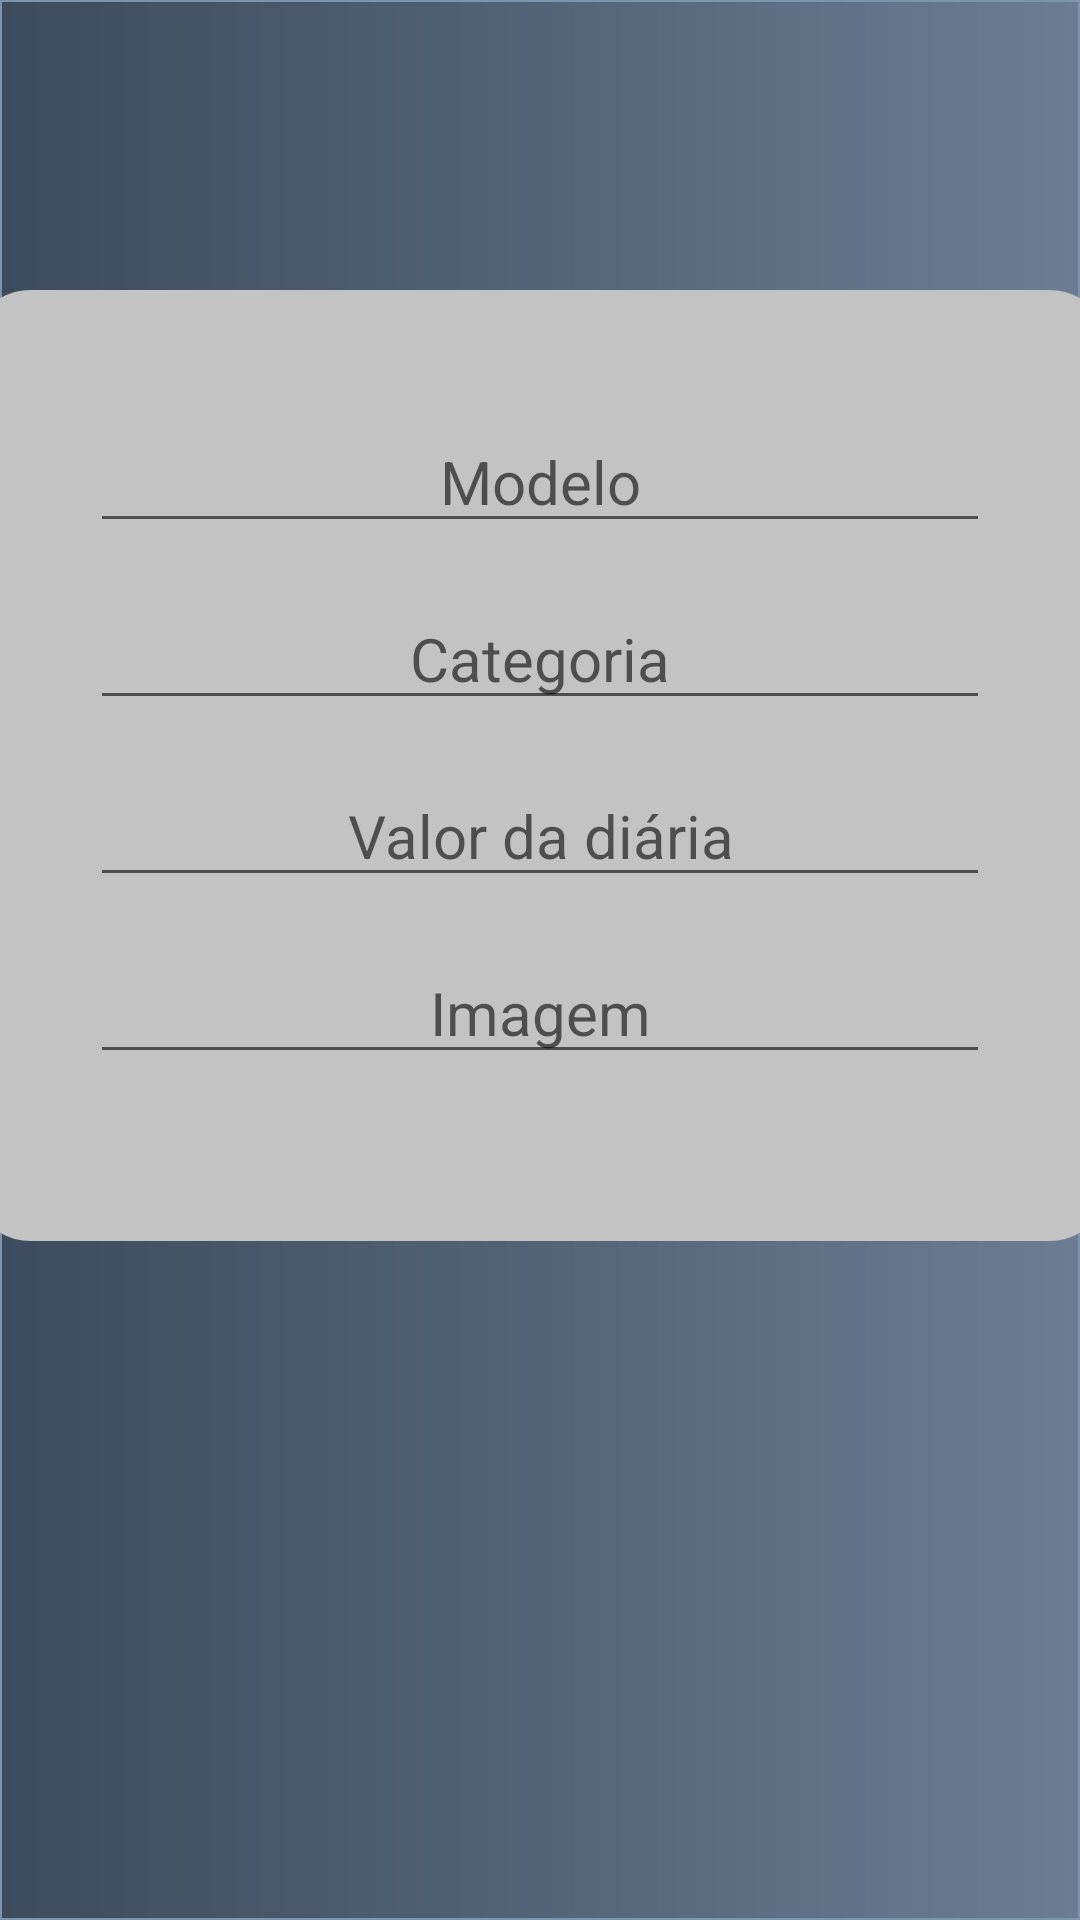

Layout XML and referenced resources for this Android screen:
<!-- AndroidManifest.xml: application theme Theme.AplicativoMobileAdminiscar -->
<!-- res/layout/activity_inserir_produto.xml -->
<?xml version="1.0" encoding="utf-8"?>
<androidx.constraintlayout.widget.ConstraintLayout xmlns:android="http://schemas.android.com/apk/res/android"
    xmlns:app="http://schemas.android.com/apk/res-auto"
    xmlns:tools="http://schemas.android.com/tools"
    android:layout_width="match_parent"
    android:layout_height="match_parent"
    android:background="@drawable/fundo_beauty_full">

  <TextView
      android:id="@+id/textViewInserirProduto"
      android:layout_width="386dp"
      android:layout_height="39dp"
      android:layout_marginStart="3dp"
      android:layout_marginTop="105dp"
      android:layout_marginEnd="4dp"
      android:layout_marginBottom="685dp"
      android:background="@drawable/imagem_circular3"
      android:fontFamily="sans-serif"
      android:text="ESCOLHA A FORMA DE PAGAMENTO"
      android:textAlignment="center"
      android:textColor="@android:color/holo_orange_light"
      android:textSize="22sp"
      android:textStyle="bold"
      app:layout_constraintBottom_toBottomOf="parent"
      app:layout_constraintEnd_toEndOf="parent"
      app:layout_constraintStart_toStartOf="parent"
      app:layout_constraintTop_toTopOf="parent" />

  <androidx.appcompat.widget.LinearLayoutCompat

      android:layout_width="380dp"
      android:layout_height="317dp"
      android:layout_marginStart="6dp"
      android:layout_marginTop="191dp"
      android:layout_marginEnd="7dp"
      android:layout_marginBottom="321dp"
      android:background="@drawable/button_beauty_full04"
      android:gravity="center"
      android:orientation="vertical"
      app:layout_constraintBottom_toBottomOf="parent"
      app:layout_constraintEnd_toEndOf="parent"
      app:layout_constraintStart_toStartOf="parent"
      app:layout_constraintTop_toTopOf="parent"
      tools:context=".CRUD.ActivityInserirProduto">


    <EditText
        android:id="@+id/edit_modelo"
        android:layout_width="300dp"
        android:layout_height="wrap_content"
        android:layout_marginBottom="15dp"
        android:hint="Modelo"
        android:textAlignment="center"
        android:textColor="#000"
        android:textSize="20sp" />

    <EditText
        android:id="@+id/edit_categoria"
        android:layout_width="300dp"
        android:layout_height="wrap_content"
        android:layout_marginBottom="15dp"
        android:hint="Categoria"
        android:textAlignment="center"
        android:textColor="#000"
        android:textSize="20sp" />

    <EditText
        android:id="@+id/edit_diaria"
        android:layout_width="300dp"
        android:layout_height="wrap_content"
        android:layout_marginBottom="15dp"
        android:hint="Valor da diária"
        android:textAlignment="center"
        android:textColor="#000"
        android:textSize="20sp" />


    <EditText
        android:id="@+id/edit_imagem"
        android:layout_width="300dp"
        android:layout_height="wrap_content"
        android:layout_marginBottom="15dp"
        android:hint="Imagem"
        android:textAlignment="center"
        android:textColor="#000"
        android:textSize="20sp" />


  </androidx.appcompat.widget.LinearLayoutCompat>

  <Button
      android:id="@+id/bt_cadastrar"
      android:layout_width="200dp"
      android:layout_height="51dp"
      android:layout_marginStart="96dp"
      android:layout_marginTop="534dp"
      android:layout_marginEnd="97dp"
      android:layout_marginBottom="244dp"
      android:background="@drawable/imagem_circular"
      android:text="Cadastrar Item"
      android:textAlignment="center"
      android:textColor="@android:color/holo_orange_light"
      android:textSize="20sp"
      android:textStyle="bold"
      app:layout_constraintBottom_toBottomOf="parent"
      app:layout_constraintEnd_toEndOf="parent"
      app:layout_constraintStart_toStartOf="parent"
      app:layout_constraintTop_toTopOf="parent" />

  <Button
      android:id="@+id/bt_voltar"
      android:layout_width="112dp"
      android:layout_height="47dp"
      android:layout_marginStart="140dp"
      android:layout_marginTop="626dp"
      android:layout_marginEnd="141dp"
      android:layout_marginBottom="156dp"
      android:background="@drawable/imagem_circular"
      android:text="voltar"
      android:textAlignment="center"
      android:textColor="@android:color/holo_orange_light"
      android:textSize="20sp"
      android:textStyle="bold"
      app:layout_constraintBottom_toBottomOf="parent"
      app:layout_constraintEnd_toEndOf="parent"
      app:layout_constraintStart_toStartOf="parent"
      app:layout_constraintTop_toTopOf="parent" />

</androidx.constraintlayout.widget.ConstraintLayout>
<!-- resources referenced by this layout -->
<resources>
  <!-- drawable button_beauty_full04 (drawable) -->
  <?xml version="1.0" encoding="utf-8"?>
  <shape xmlns:android="http://schemas.android.com/apk/res/android"
      android:shape="rectangle">
      <gradient android:startColor="#c3c3c3"
          android:endColor="#c3c3c3"/>
      <corners android:radius="20dp" />
      <stroke android:width="2px" android:color="#c3c3c3" />
  </shape>
  <!-- drawable fundo_beauty_full (drawable) -->
  <?xml version="1.0" encoding="utf-8"?>
  <shape xmlns:android="http://schemas.android.com/apk/res/android"
      android:shape="rectangle">
      <gradient android:startColor="#3c4c5c"
          android:endColor="#6c7c93"/>
      <stroke android:width="2px" android:color="#7c94ac" />
  </shape>
  <!-- drawable imagem_circular (drawable) -->
  <?xml version="1.0" encoding="utf-8"?>
  <shape xmlns:android="http://schemas.android.com/apk/res/android"
      android:shape="rectangle">
      <corners android:radius="50dp" />
      <stroke android:width="10px"/>
  </shape>
  <!-- drawable imagem_circular3 (drawable) -->
  <?xml version="1.0" encoding="utf-8"?>
  <shape xmlns:android="http://schemas.android.com/apk/res/android"
      android:shape="rectangle">
      <corners android:radius="10dp" />
      <stroke android:width="10px"/>
  </shape>
  <style name="Theme.AplicativoMobileAdminiscar" parent="Theme.AppCompat.DayNight.DarkActionBar">
          
  
      </style>
</resources>
